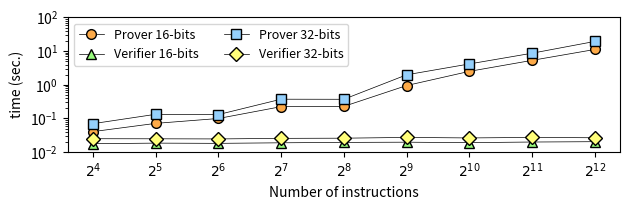

Python code for this plot: (Note: this script raises an exception after producing the figure.)
import numpy as np
import matplotlib.pyplot as plt

pltsize = (6.4, 2.2)
mydpi = 300


legend = ['Prover 16-bits', 'Verifier 16-bits', 'Prover 32-bits', 'Verifier 32-bits']


prover16bits = [ 0.040579, 0.071375, 0.099710, 0.223937, 0.227975, 0.949586, 2.506098, 5.320718, 11.200841 ]
prover32bits = [ 0.069892, 0.132708, 0.130252, 0.372982, 0.371100, 1.978278, 4.159766, 8.671282, 19.416889 ]
verifier16bits = [ 0.017787, 0.018508, 0.018223, 0.018918, 0.019446, 0.019730, 0.019128, 0.019950, 0.020411 ]
verifier32bits = [ 0.025006, 0.024876, 0.024652, 0.025637, 0.025933, 0.027333, 0.026378, 0.027331, 0.026701]

N = len(prover16bits)
index = np.arange(N)  # the x locations for the groups

fig, ax = plt.subplots(figsize=pltsize)

# red dashes, blue squares and green triangles
l1 = ax.plot(index, prover16bits, linestyle='solid', color='black', markerfacecolor='xkcd:light orange', marker='o', linewidth=0.5, markersize=7, label='line 1')
l2 = ax.plot(index, verifier16bits, linestyle='solid', color='black', markerfacecolor='xkcd:light green', marker='^', linewidth=0.5, markersize=7, label='line 2')
l3 = ax.plot(index, prover32bits, linestyle='solid', color='black', markerfacecolor='xkcd:light blue', marker='s', linewidth=0.5, markersize=7, label='line 3')
l4 = ax.plot(index, verifier32bits, linestyle='solid', color='black', markerfacecolor='xkcd:light yellow', marker='D', linewidth=0.5, markersize=7, label='line 3')

ax.set_yscale('log')
ax.set_ylim([0.01, 100])
ax.set_ylabel("time (sec.)")
ax.set_xticks(index)
ax.set_xlabel('Number of instructions')
ax.set_xticklabels(['$2^4$', '$2^5$', '$2^6$', '$2^7$', '$2^8$', '$2^9$', '$2^{10}$', '$2^{11}$', '$2^{12}$'])
ax.legend((l1[0], l2[0], l3[0], l4[0]), legend, fontsize=9, ncol=2, loc='upper left')


# plt.show()

plt.tight_layout()
plt.savefig("./charts/instructions.png", dpi=mydpi, bbox_inches="tight", pad_inches=0.03)
